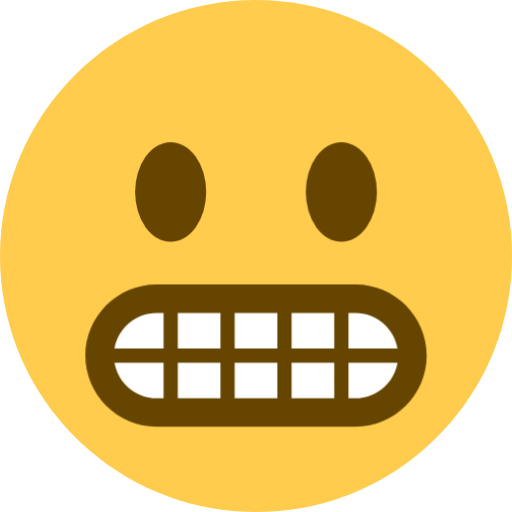
t = 0.00 s
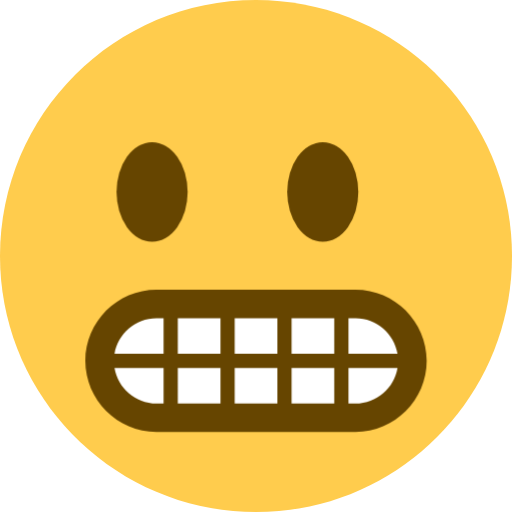
t = 0.94 s
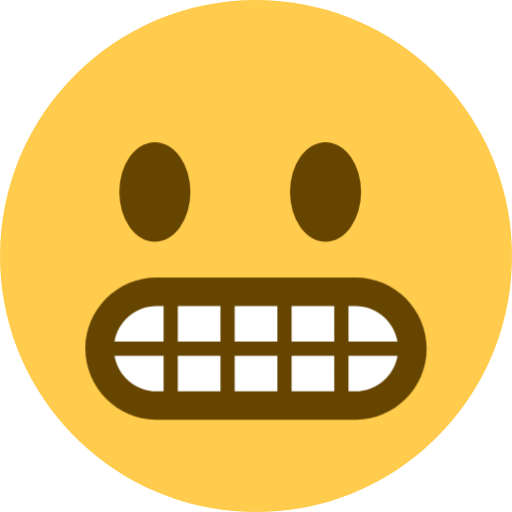
t = 1.56 s
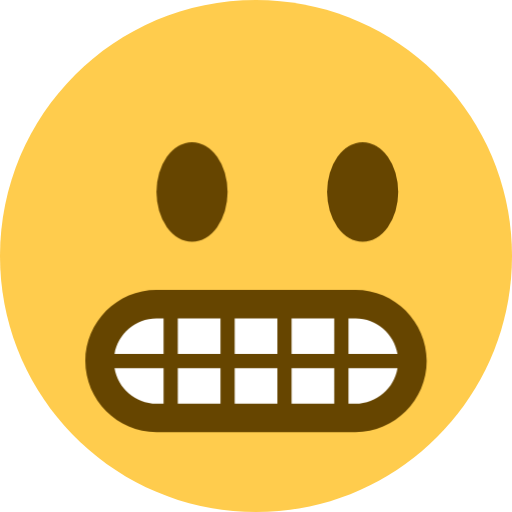
t = 2.50 s
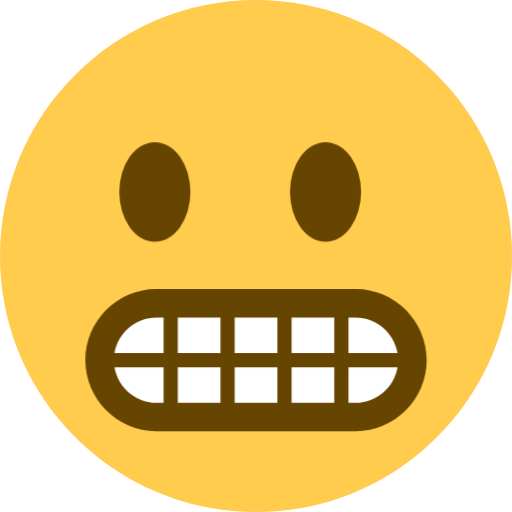
t = 3.44 s
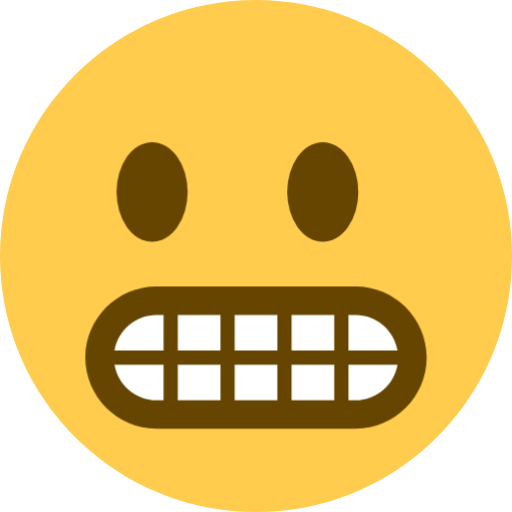
t = 4.06 s

The animated SVG that drew these frames (rendered in a browser with its animation timeline set to each time). Animation: 2 CSS @keyframes rules; one cycle of 5.00 s, repeats indefinitely.

<svg xmlns="http://www.w3.org/2000/svg" viewBox="0 0 36 36">
  <style>
    /* Animate the eyes looking around */
    @keyframes look-around {
      0%, 100% { transform: translateX(0); }
      25% { transform: translateX(-1.5px); }
      50% { transform: translateX(1.5px); }
      75% { transform: translateX(-1.5px); }
    }
    #eye-left, #eye-right {
      animation: look-around 5s ease-in-out infinite;
    }
    /* Animate the mouth movement */
    @keyframes mouth-move {
      0%, 100% { transform: translateY(0); }
      25% { transform: translateY(0.5px); }
      50% { transform: translateY(-0.5px); }
      75% { transform: translateY(0.5px); }
    }
    #mouth {
      animation: mouth-move 3s ease-in-out infinite;
    }
  </style>
  <path fill="#FFCC4D" d="M36 18c0 9.941-8.059 18-18 18-9.94 0-18-8.059-18-18C0 8.06 8.06 0 18 0c9.941 0 18 8.06 18 18"/>
  <ellipse id="eye-left" fill="#664500" cx="12" cy="13.5" rx="2.5" ry="3.5"/>
  <ellipse id="eye-right" fill="#664500" cx="24" cy="13.5" rx="2.5" ry="3.5"/>
  <path fill="#FFF" d="M25 21c2.209 0 4 1.791 4 4s-1.791 4-4 4H11c-2.209 0-4-1.791-4-4s1.791-4 4-4h14z"/>
  <path id="mouth" fill="#664500" d="M25 20H11c-2.757 0-5 2.243-5 5s2.243 5 5 5h14c2.757 0 5-2.243 5-5s-2.243-5-5-5zm0 2c1.483 0 2.71 1.084 2.949 2.5H24.5V22h.5zm-1.5 0v2.5h-3V22h3zm-4 0v2.5h-3V22h3zm-4 0v2.5h-3V22h3zM11 22h.5v2.5H8.051C8.29 23.084 9.517 22 11 22zm0 6c-1.483 0-2.71-1.084-2.949-2.5H11.5V28H11zm1.5 0v-2.5h3V28h-3zm4 0v-2.5h3V28h-3zm4 0v-2.5h3V28h-3zm4.5 0h-.5v-2.5h3.449C27.71 26.916 26.483 28 25 28z"/>
</svg>